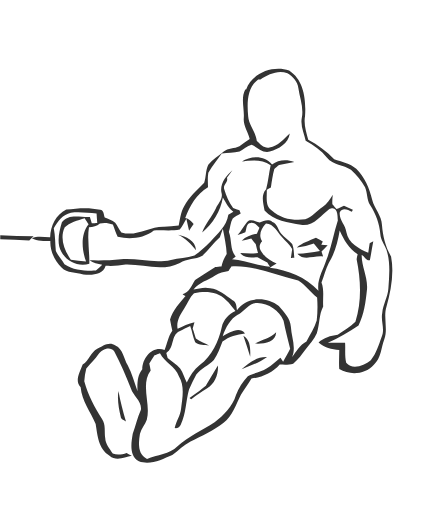
t = 0.00 s
t = 0.53 s: frame unchanged from t = 0.00 s, image omitted
t = 1.06 s: frame unchanged from t = 0.00 s, image omitted
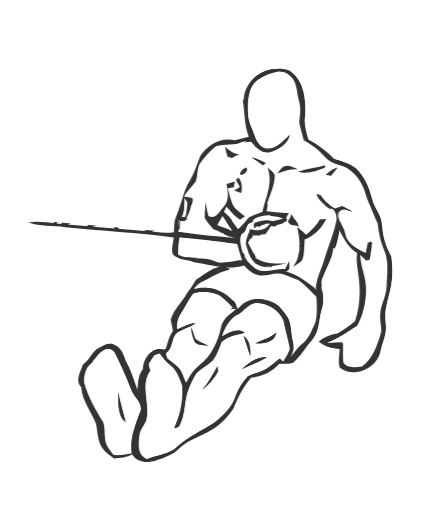
t = 1.40 s
t = 1.93 s: frame unchanged from t = 1.40 s, image omitted
t = 2.46 s: frame unchanged from t = 1.40 s, image omitted

The animated SVG that drew these frames (rendered in a browser with its animation timeline set to each time). Animation: 1 CSS @keyframes rule; one cycle of 2.80 s, repeats indefinitely.

<svg xmlns="http://www.w3.org/2000/svg" viewBox="0 0 195 225"><style>.b{animation:f 2.8s ease-in-out infinite}@keyframes f{0%,38%{opacity:0}50%,88%{opacity:1}100%{opacity:0}}@media (prefers-reduced-motion:reduce){.b{animation:none;opacity:0}}</style><svg viewBox="0 0 195 225" width="100%" height="100%"><g fill="#FFF"><path d="M0 0h195v225H0V105.1c4.2.09 8.5.26 12.8.56.6-.64 1.2-1.2 1.9-1.9-4.9-.01-9.8-.14-14.7-.41V0m108.1 39.3c-2.1 3.9-.31 8.4-.63 12.6-.36 3.3 1.9 6.1 2.6 9.2-1.5 1.0-2.9 2.2-4.5 3.1-2.1 1.2-5.0.66-6.9 2.4-2.3 1.9-4.9 3.5-6.8 5.8-1.2 2.4-.89 5.3-1.8 7.9-3.0 3.3-6.7 6.2-8.8 10.3-1.5 2.5-1.7 5.6-2.4 8.5-2.2.28-4.4.51-6.6.5-6.3-.05-12.2 4.7-18.6 2.5-1.1-1.2-1.7-2.9-2.7-4.2-1.3-1.2-3.0-1.6-4.6-2.3-.44-1.2-.26-3.2-2-3.4-4.8-1.2-10.0-.71-14.9-.11-4.6 2.1-6.9 7.2-7.1 12.1-2.6.04-5.5-.75-8.0.48 2.4 1.5 5.4 1.1 8.1 1.2-.26 4.3 1.8 8.6 4.9 11.7 2.5 2.6 6.4 2.1 9.6 3.0 3.5.36 8.5.28 9.8-3.8 2.9.14 5.9 0 8.8-.5 7.9-.17 16.3 3.1 23.8-.76 3.0-1.8 6.9-1.3 9.9-3.1 2.8-2.5 4.8-5.8 7.7-8.2.45-1.2.9-2.5 1.3-3.7.74 3.6 1.6 7.3 1.7 11.1-1.1 1.6-1.9 3.5-2.3 5.5-.68.0-2.0.18-2.7.25-2.9 1.9-6.0 3.7-8.9 5.7-1.4 2.3-2.5 5.5-5.5 6.2.3.2 1 .59 1.3.78-2.7 3.1-5.5 6.4-6.8 10.4.38 1.6.73 3.2 1.0 4.9-1.8 2.4-2.2 5.6-3.4 8.4-5.4-1.8-9.7 3.4-9.8 8.5-2.2 2.7-2.3 6.3-2.1 9.7-1.4-3.8-2.3-7.8-4.3-11.4-1.7-2.9-1.9-7.0-5.4-8.7-2.6-2.1-5.5.2-8.0 1.4-2.8 1.5-3.5 5.3-6.4 6.9-1.1 3.1-3.6 7.0-.89 10.0.54 6.0 4.4 10.8 6.6 16.2.71 5.0 1.1 11.1 6.1 13.9 2.7 2.5 6.7.67 9.8.07-.76-.47-1.5-.94-2.3-1.3-1.9.67-4.0 1.0-6.1.29-1.4-2.1-3.2-4.1-3.3-6.8-.51-2.7.23-5.9-1.4-8.4-3.3-5.1-6.2-10.6-7.8-16.6.11-1.9.4-3.7.89-5.6 1.8-2.0 3.8-3.9 5.4-6.3 1.4-2.2 5.1-3.7 6.9-1.2 2.6 5.3 5.2 10.7 7.3 16.3 1.0 3.3 4.8 5.4 4.4 9.3-1.5 3.4-2.3 7.1-3.6 10.6-.69 4.0-1.6 9.7 2.7 12.1 5.0 1.8 10.1-.93 14.7-2.8 2.7-1.9 4.9-4.4 8.0-5.9 5-2.3 10.1-4.6 14.4-8.1 4.1-3.1 5.5-8.2 7.8-12.6 1.4-2.4 3.1-4.6 4.6-7.0 4.7-.46 9.2-2.6 12.4-6.1 1.9-.01 4.0.2 5.9-.42 2.3-1.7 3.8-4.2 5.6-6.4 1.7-2.2 3.7-4.3 4.8-7.0 1.2-3.8.91-8.0 2.8-11.7-.2-3.5.55-7.2-.75-10.6 1.2-2.8 1.7-5.8 3.2-8.5 2.6-4.3 3.9-9.3 4.8-14.3 1.7 4.0 4.0 8.0 7.9 10.4-.18.7-.33 1.5-.46 2.2 1.9 9.0 2.2 18.6-.53 27.5-2.3 2.2-5.1 3.8-7.8 5.7-3.1.4-6.0 1.3-8.4 3.4 2.5 2.3 5.8 2.9 9.1 3.3.04 2.8-.24 5.6-.01 8.4 4.7 2.9 11.4 2.3 15.2-1.9 3.1-2.9 3.1-7.4 4.6-11.2 1.7-4.6-.54-9.6.97-14.4 2-7.1 3.4-14.6 2.0-22.0-2.5-4.2-3.6-8.9-4.0-13.8-.13-4.1-3.4-7.1-4.3-11.1-1.2-5.0-3.3-9.9-7.0-13.6-2.7-2.3-6.3-3.1-9.7-4.2-3.2-3.5-7.1-6.3-11.4-8.6-.97-3.4-2.1-6.8-1.4-10.4.47-7.1-.54-15.7-7.0-20-7.1-2.3-16.2 1.1-18.9 8.3M53.0 183.1c.08 1.2 1.5 1.5 2.3 2.1-1.3-4.4-2.5-8.8-3.3-13.4-.59 3.7.16 7.6 1.0 11.3z"/><path d="M113.9 34.9c3.4-2.2 7.8-4.4 11.9-2.7 2.3 1.5 4.4 3.7 4.8 6.6.63 4.3 2.3 8.6 1.5 13.0-.67 3.5 1.1 6.8 1.7 10.1 3.5 1.8 6.8 4.3 9.4 7.4 2.6 3.2 7.2 3.0 10.5 5.3 2.5 2.1 4.6 4.8 6.2 7.7 1.1 2.5.7 5.4 2.2 7.8 2.4 3.8 4.1 8.1 4.5 12.7.18 2.5 1.8 4.6 2.7 6.9 1.8 5.5 1.2 11.3.85 17.0-.19 3.8-2.4 7.1-2.7 10.8-.74 3.5 1.2 7.1-.24 10.5-1.3 3.5-2.3 7.4-4.8 10.3-2.8 2.3-8.0 4.5-10.8 1.1-.72-2.8-.27-5.9-.49-8.8-2.5-.01-5.0.12-7.6.05 4.8-1.9 9.2-4.7 13.5-7.6 2.3-4.8 3.1-10.3 3.7-15.6.61-5.3-2.4-10.1-2.3-15.4 1.2.6 2.0 2.7 3.6 2.3.61-2.7.97-5.5 1.5-8.3-.41.2-1.2.61-1.6.82-.21 1.4-.42 2.8-.62 4.2-4.0-1.7-8.8-4.2-9.6-9.0-.49-3.1-3.4-5.5-2.9-8.8 1.1-2.4 3.6-1.0 5.3-.27.1-.21.3-.63.4-.84-1.3-.62-2.6-1.2-3.9-1.8-.83.3-2.4 1.1-3.3 1.5-.46-.55-1.3-1.6-1.8-2.1-.08-1.4-.01-2.8.1-4.2-1.2 2.0-2.4 4.1-4.5 5.4-2.5 1.7-4.5 4.4-7.6 5.4-5.1.65-10.8-.3-14.7-3.9-3.0-1.9-2.1-6.0-2.2-9.1.46-.24 1.3-.74 1.8-.98.3-2.7.82-5.4 1.5-8.1.55-.45 1.6-1.3 2.1-1.8 2.2-.42 4.5-.81 6.7-1.3-3.1-1.3-7.1-1.1-9.8 1.1-3.1-4.1-9.2-3.9-13.3-1.3 4.3-.64 9.0-1.1 12.7 1.6-.85 3.4-1.1 7.0-2.0 10.5-2.3 2.5-1.2 6.3-.69 9.4 4.0 4.5 10.3 5.2 16.0 6.3 5.4.78 8.7-4.1 12.5-7.0.37-.07 1.1-.21 1.4-.27 2.4.27 2.2 3.4 2.3 5.3-1.8 5.7-2.8 11.7-5.0 17.3-1.4 4.4-4.3 8.8-3.5 13.6-5.6-6.0-13.4-9.1-21.4-10.1.99-.63 1.9-1.2 3.0-1.8-2.3-1.2-4.8-2.3-6.2-4.6-1.5-1.6-1.8-3.6-.17-5.2-1.7-2.8-.22-5.6 1.7-7.8 3.4.25 4.9 3.7 7.0 5.9 1.4 1.8 3.3 3.3 4.5 5.3-.13 1.3-.35 2.6-.56 3.9.4-.03 1.2-.1 1.5-.13-.17-2.0-.12-4.1-.92-6.0-1.5-1.7-3.5-2.9-4.9-4.6-1.3-1.7-1.6-4.2-3.8-5.1-1.7-1.4-3.8-.44-5.6.24-1.8-.3-4.0-1.8-5.5-.19-1.4 1.8-2.5 4.0-4.2 5.7 1.1-.39 2.2-.79 3.4-1.2.62-1.4.31-3.9 2.4-4.1 1.7-.38 2.7 1.1 3.8 2.1-.3.6-.89 1.9-1.1 2.6-2.4.6-4.9 1.3-6.7 3.1 1.4-.26 2.8-.6 4.2-.95.6.83 1.3 1.6 2.0 2.5.3 1.3.62 2.6.97 3.9-2.6.3-5.2.09-7.8-.05 1.7 2.4 5.0 2.0 7.6 1.8 1.4.76 2.9 1.5 4.3 2.3.31.4.93 1.4 1.2 1.9-5.7-.48-11.0-2.9-16.7-3.3.54-.42 1.0-.84 1.6-1.2-2.6-3.0-1.5-7.2-3.0-10.8.6-1.9.69-4.1 1.7-5.9 1.1-.83 2.3-1.5 3.5-2.2-.14-.35-.41-1.0-.54-1.4-.96-.34-1.9-.67-2.8-1.0-1.8-2.5-2.9-5.3-3.9-8.3-.69-1.8 1.9-3.0 1.2-5.0.85-1.1 1.7-2.2 2.4-3.3-2.7 2.4-5.7 5.9-4.8 9.9.78 2.6-1.5 4.6-2.5 6.9-1.6 3.7-4.5 6.7-6.0 10.5 4.7-3.6 8.1-9.4 9.1-15.3 1.3 2.2 2.5 4.6 4.6 6.2-.74.4-1.4.9-2.2 1.3-.72 5.0-4.8 8.3-7.9 11.9-2.1 2.2-4.4 4.4-7.0 6.1-3.3 1.0-6.9 1.2-10.3 1.9-7.2 1.8-14.6-.88-22.0-.26-4.5.53-9.2.5-13.8.45 1.5 1.3 3.6 1.7 5.6 1.9-.97.8-1.9 1.7-2.8 2.6-4.7.06-9.7.02-13.8-2.8-1.2-1.9-2.9-3.7-3.8-5.8-.32-3.3-.22-6.7-.9-10.0 1.7-3 4-6.0 7.5-6.8 3.7-.48 7.5.08 11.3.34.0 1.0.22 3.1.3 4.1-.6.0-1.8.1-2.4.1l-.84-2.7c-4.1.26-9.3-1.6-12.3 2.3-1.2 4.1-2.5 8.9-.24 12.9 2.1 4.3 7.6 6.9 12.3 5.3.14-5.3-1-10.7-.16-16.0 1.7-.2 3.4-.45 4.8-1.7 1.9-.48 3.8-.23 5.7.47.6 1.8 1.2 3.6 2.1 5.4 5.4 1.2 11.4.71 15.9-2.8 3.8-.23 7.6.35 11.4-.4 1.2-1.3 2.0-3.1 2.9-4.7.46 1.7.87 3.5 1.2 5.2.68-.99 1.3-1.9 2.0-2.9-.97-1.2-2.1-2.4-3.7-2.7 2.0-5.3 4.9-10.6 10.0-13.5.02-2.1-.26-4.3.16-6.4 1.6-3.0 3.9-5.6 5.9-8.4 2.6-.26 5.2-.21 7.8-.85 1.7-1.0 3.2-2.6 5.3-3.0 2.6 1.1 4.9 3.9 8.0 3.0 3.9-1.1 8.2-3.5 8.8-8.0-2.6 2.4-5.2 5.6-8.9 6.2-2.4.54-4.0-1.5-5.6-2.9-.46-3.9-3.5-6.8-3.8-10.8-.44-5.6-.54-12.5 4.4-16.2m-35.7 68.3c3.3 1.3 5.7 4.0 8.0 6.8-.25-4.3-4.4-5.9-8.0-6.8m52.3 5.6c2.5-.25 4.9-1.0 7.3-1.7.92 1.0 1.8 2.1 2.7 3.2-3.2.63-6.5 1.0-9.9 1.2 2.7 3.6 7.6.73 11.3 1.3-.23-.75-.47-1.4-.71-2.2.95-.91 1.8-1.8 2.7-2.8l-2.8-.16.6-1.5c-1.0-.54-2.0-1.0-3-1.6-2.8 1.3-5.9 2.2-8.4 4.3z"/><path d="M27.8 100.0c2.3-2.3 5.9-3.2 9.0-4.2.43.6 1.3 2.0 1.7 2.7-3.7 4.4-3.1 11.3-1.1 16.4-2.2-.21-4.5-.52-6.7-.87-2.8-3.9-5.1-9.3-2.7-14.1zM101.3 117.1c10.2-.68 19.7 3.9 29.5 6.1 3.2 1.9 5.4 5.2 8.3 7.5.24 3.3.23 6.8-.18 10.1-1 3.3-2.9 6.2-4.5 9.2-2.8 1.5-4.5 4.3-6.3 6.9 1.8-4.3-.36-8.8-.55-13.3-.21-3.7-3.0-6.5-5.3-9.1-5.3-4.3-14.1-4.1-18.4 1.8-.2-1.6-.17-3.6-1.9-4.4-3.1-2.0-6.0-4.8-9.9-5.2-2.4-.67-4.9.14-7.3.55 2.4-3.1 6.3-4.0 9.5-6.2 1.7-1.2 3.8-1.6 5.9-2.0.31-.49.9-1.4 1.2-1.9z"/><path d="M85.0 128.9c4.6-1.1 10.5-.78 13.9 2.9 1.6 1.4 2.8 3.2 4.2 4.9-2.9 1.3-5.2 3.8-6 7.0-1.4 6.3-4.3 12.8-9.7 16.7-2.6 1.9-4.2 4.8-5.7 7.7-.98-2.0-1.6-4.3-2.9-6.2-1.6-1.7-3.6-3.1-5.5-4.6-.15-.56-.44-1.6-.59-2.2 3.7-2.1 1.9-7.7 5.8-9.5 1.5-.92 3.1-1.6 4.7-2.4.8 2.3 1.1 4.9 2.2 7.2 1.6 1.4 4.1 1.2 6.1 1.4-1.9-1.0-4.1-1.7-5.8-3.1-.6-1.3-.94-2.8-1.4-4.2.19-.74.5-2.2.78-2.9-2.6.6-5.0 1.6-7.4 2.9-.69-3.3 1.1-6.3 2.9-9.0 1.5-2.1 2.3-4.8 4.3-6.6z"/><path d="M104.5 138.2c2.8-1.6 4.8-5.2 8.4-5.1 4.8.25 9.6 3.3 11.4 7.8.83 4.1 1.9 8.2 2.9 12.3-.99 1.9-2.1 3.8-3.1 5.7-.31-.45-.94-1.3-1.2-1.8-1.9 1.6-3.8 3.2-5.9 4.7-2.5 1.7-5.8 2.0-8.4 3.5-2.1 2.4-4.0 5.2-5.2 8.2-1.4 5.0-5.4 8.8-9.4 12.0-5.3 3.6-11.5 6.2-16.3 10.5-3.5 3.6-9.0 3.6-13.4 5.6-4.4-1.9-3.7-7.1-3.1-11.1.53-2.2 2.3-3.9 3-6.1 1.8-7.0-2.9-15.2 1.7-21.6-.22-1.0-.44-2.1-.65-3.1.82-1.2 1.6-2.4 2.3-3.6.62-.24 1.8-.71 2.4-.94 2.0 4.0 6.8 5.7 8.3 10.1 2.6 4.3 1.5 9.5.96 14.3-.36 3.0-2.2 5.5-2.8 8.5 1.2.24 2.3-.45 2.7-1.6 2.2-4.8 2.1-10.3 3.6-15.4 1.0-2.2 2.1-4.4 3.2-6.5 2.0-2.7 5.4-3.9 7.7-6.4 1.8-2.4 2.7-5.3 3.8-8.1 2.8-2.3 6.4-3.2 9.9-3.6-2.5-3.4-7.1-.22-9.8 1.2 1.2-3.8 3.3-7.5 6.9-9.6m7.5 12.8c3.6.18 9.1-.36 9.3-5.0-2.5 2.7-6.2 3.2-9.3 5.0m-5.0-3.4c1.0 3.0 2.0 6.1 3.0 9.2.12-3.2.24-7.3-3.0-9.2m-.86 14.7c3.7-1.7 7.9-2.9 11.2-5.4-4.4-.2-8.1 2.6-11.2 5.4m-15.5 7.0c-1.0.82-2.0 1.6-3.0 2.5-1.4 1-2.8 2.0-4.3 3.0.19.1.58.4.77.6 2.1-1.8 4.6-3.3 7-4.9 3.4-1.9 5.1-6.1 4.7-10-1.7 2.8-3.4 5.8-5.2 8.7z"/></g><g fill="#333"><path d="M108.1 39.3c2.7-7.2 11.7-10.7 18.9-8.3 6.5 4.2 7.5 12.8 7.0 20-.67 3.5.52 7.0 1.4 10.4 4.2 2.2 8.1 5.1 11.4 8.6 3.3 1.1 6.9 1.8 9.7 4.2 3.7 3.6 5.8 8.6 7.0 13.6.9 3.9 4.2 6.9 4.3 11.1.39 4.8 1.5 9.6 4.0 13.8 1.4 7.3-.03 14.8-2.0 22.0-1.5 4.7.73 9.7-.97 14.4-1.4 3.7-1.4 8.3-4.6 11.2-3.7 4.2-10.4 4.8-15.2 1.9-.23-2.8.0-5.6.0-8.4-3.3-.37-6.6-.97-9.1-3.3 2.3-2.1 5.3-3.0 8.4-3.4 2.6-1.8 5.4-3.4 7.8-5.7 2.8-8.8 2.4-18.5.53-27.5.13-.77.2-1.5.46-2.2-3.8-2.4-6.1-6.3-7.9-10.4-.85 4.9-2.1 10.0-4.8 14.3-1.4 2.7-2 5.7-3.2 8.5 1.3 3.4.5 7.0.75 10.6-1.9 3.6-1.5 7.8-2.8 11.7-1.1 2.6-3.1 4.7-4.8 7.0-1.7 2.2-3.3 4.7-5.6 6.4-1.9.62-3.9.41-5.9.42-3.1 3.5-7.6 5.7-12.4 6.1-1.4 2.4-3.1 4.6-4.6 7.0-2.2 4.3-3.7 9.5-7.8 12.6-4.3 3.4-9.4 5.7-14.4 8.1-3.0 1.5-5.2 4.0-8.0 5.9-4.6 1.9-9.6 4.7-14.7 2.8-4.3-2.3-3.4-8.0-2.7-12.1 1.3-3.5 2.0-7.2 3.6-10.6.45-3.8-3.3-5.9-4.4-9.3-2.1-5.5-4.6-11.0-7.3-16.3-1.8-2.5-5.5-1.0-6.9 1.2-1.5 2.3-3.5 4.2-5.4 6.3-.48 1.8-.78 3.7-.89 5.6 1.6 5.9 4.5 11.4 7.8 16.6 1.7 2.4.96 5.6 1.4 8.4.11 2.6 1.9 4.7 3.3 6.8 2.0.72 4.1.38 6.1-.29.7.44 1.5.91 2.3 1.3-3.1.6-7.0 2.5-9.8-.07-4.9-2.8-5.3-8.9-6.1-13.9-2.2-5.4-6.1-10.2-6.6-16.2-2.8-2.9-.25-6.8.89-10.0 2.8-1.6 3.5-5.3 6.4-6.9 2.4-1.2 5.3-3.5 8.0-1.4 3.4 1.6 3.6 5.7 5.4 8.7 1.9 3.5 2.9 7.6 4.3 11.4-.13-3.4-.11-7.0 2.1-9.7.08-5.0 4.3-10.3 9.8-8.5 1.2-2.7 1.5-5.9 3.4-8.4-.36-1.6-.71-3.2-1.0-4.9 1.2-4.0 4.1-7.3 6.8-10.4-.33-.19-1-.58-1.3-.78 2.9-.67 4.0-3.8 5.5-6.2 2.9-1.9 5.9-3.8 8.9-5.7.6-.07 2.0-.19 2.7-.25.4-1.9 1.2-3.8 2.3-5.5-.16-3.7-1.0-7.4-1.7-11.1-.43 1.2-.88 2.5-1.3 3.7-2.9 2.4-4.9 5.7-7.7 8.2-3.0 1.7-6.9 1.2-9.9 3.1-7.5 3.9-15.9.59-23.8.76-2.9.5-5.8.64-8.8.5-1.2 4.1-6.2 4.2-9.8 3.8-3.2-.88-7.1-.43-9.6-3.0-3.0-3.0-5.1-7.3-4.9-11.7-2.7-.13-5.7.29-8.1-1.2 2.5-1.2 5.3-.44 8.0-.48.2-4.8 2.5-9.9 7.1-12.1 4.9-.6 10.1-1.1 14.9.11 1.7.19 1.5 2.2 2 3.4 1.5.7 3.3 1.1 4.6 2.3 1.0 1.3 1.6 2.9 2.7 4.2 6.4 2.1 12.2-2.6 18.6-2.5 2.2.01 4.4-.22 6.6-.5.6-2.8.89-5.9 2.4-8.5 2.1-4.0 5.7-7.0 8.8-10.3.91-2.5.53-5.4 1.8-7.9 1.9-2.3 4.5-3.9 6.8-5.8 1.8-1.8 4.7-1.2 6.9-2.4 1.5-.98 3-2.1 4.5-3.1-.65-3.1-2.9-5.9-2.6-9.2.32-4.2-1.4-8.6.63-12.6m5.7-4.4c-5 3.7-4.9 10.6-4.4 16.2.28 3.9 3.4 6.9 3.8 10.8 1.6 1.4 3.2 3.4 5.6 2.9 3.7-.63 6.3-3.8 8.9-6.2-.61 4.4-4.9 6.8-8.8 8.0-3.1.91-5.4-1.9-8.0-3.0-2.0.44-3.5 2.0-5.3 3.0-2.5.64-5.2.59-7.8.85-2.0 2.8-4.2 5.4-5.9 8.4-.42 2.1-.14 4.3-.16 6.4-5.0 2.9-8.0 8.2-10.0 13.5 1.6.33 2.7 1.4 3.7 2.7-.68.9-1.3 1.9-2.0 2.9-.41-1.7-.82-3.5-1.2-5.2-.94 1.6-1.7 3.3-2.9 4.7-3.7.75-7.6.17-11.4.4-4.5 3.5-10.5 4.0-15.9 2.8-.83-1.7-1.4-3.6-2.1-5.4-1.8-.7-3.8-.95-5.7-.47-1.3 1.2-3.0 1.5-4.8 1.7-.84 5.3.3 10.7.16 16.0-4.7 1.6-10.1-1-12.3-5.3-2.2-3.9-.97-8.8.24-12.9 2.9-4 8.1-2.1 12.3-2.3l.84 2.7c.6-.03 1.8-.11 2.4-.15-.08-1.0-.23-3.1-.3-4.1-3.7-.26-7.5-.82-11.3-.34-3.5.76-5.8 3.8-7.5 6.8.68 3.3.58 6.6.9 10.0.96 2.1 2.6 3.8 3.8 5.8 4.0 2.8 9.0 2.9 13.8 2.8.96-.88 1.9-1.7 2.8-2.6-2-.29-4.0-.61-5.6-1.9 4.6.08 9.2.08 13.8-.45 7.3-.62 14.7 2.0 22.0.26 3.4-.72 7-.88 10.3-1.9 2.5-1.7 4.8-3.9 7.0-6.1 3.1-3.6 7.2-6.9 7.9-11.9.75-.44 1.5-.89 2.2-1.3-2.1-1.5-3.3-4.0-4.6-6.2-.99 5.9-4.4 11.7-9.1 15.3 1.4-3.8 4.3-6.8 6.0-10.5.98-2.2 3.3-4.2 2.5-6.9-.87-4 2.0-7.4 4.8-9.9-.75 1.1-1.6 2.2-2.4 3.3.68 2.0-1.9 3.2-1.2 5.0.94 2.9 2.0 5.7 3.9 8.3.9.34 1.9.67 2.8 1.0.13.3.4 1.0.54 1.4-1.2.7-2.4 1.3-3.5 2.2-1.0 1.7-1.1 3.9-1.7 5.9 1.4 3.5.4 7.7 3.0 10.8-.54.4-1.0.84-1.6 1.2 5.7.42 11.0 2.8 16.7 3.3-.31-.48-.93-1.4-1.2-1.9-1.4-.77-2.9-1.5-4.3-2.3-2.6.17-5.8.56-7.6-1.8 2.5.14 5.2.4 7.8.0-.35-1.3-.67-2.6-.97-3.9-.69-.84-1.3-1.6-2.0-2.5-1.4.35-2.8.69-4.2.95 1.8-1.8 4.3-2.5 6.7-3.1.3-.65.8-1.9 1.1-2.6-1.1-.97-2.1-2.4-3.8-2.1-2.1.14-1.8 2.6-2.4 4.1-1.1.43-2.2.83-3.4 1.2 1.6-1.7 2.7-3.9 4.2-5.7 1.5-1.6 3.7-.11 5.5.19 1.8-.68 3.8-1.6 5.6-.24 2.2.8 2.5 3.4 3.8 5.1 1.4 1.7 3.4 2.9 4.9 4.6.8 1.9.7 4.0.92 6.0-.39.0-1.1.1-1.5.13.2-1.3.4-2.6.56-3.9-1.1-2.0-3.0-3.5-4.5-5.3-2.1-2.2-3.5-5.7-7.0-5.9-2 2.1-3.5 5.0-1.7 7.8-1.6 1.6-1.3 3.6.17 5.2 1.4 2.2 3.9 3.4 6.2 4.6-1.0.6-2.0 1.2-3.0 1.8 8.0 1 15.8 4.1 21.4 10.1-.8-4.8 2.1-9.2 3.5-13.6 2.2-5.6 3.1-11.5 5.0-17.3-.15-1.8.07-5.0-2.3-5.3-.37.0-1.1.2-1.4.27-3.8 2.9-7.0 7.8-12.5 7.0-5.6-1.0-11.9-1.7-16.0-6.3-.56-3.0-1.7-6.9.69-9.4.96-3.4 1.2-7.0 2.0-10.5-3.7-2.7-8.4-2.2-12.7-1.6 4.0-2.6 10.1-2.8 13.3 1.3 2.7-2.2 6.6-2.4 9.8-1.1-2.2.52-4.5.91-6.7 1.3-.55.4-1.6 1.3-2.1 1.8-.73 2.6-1.1 5.4-1.5 8.1-.45.2-1.3.74-1.8.98.1 3.0-.84 7.2 2.2 9.1 3.9 3.6 9.5 4.6 14.7 3.9 3.0-.97 5.0-3.6 7.6-5.4 2.0-1.3 3.2-3.4 4.5-5.4-.2 1.4-.27 2.8-.19 4.2.47.5 1.4 1.6 1.8 2.1.84-.39 2.5-1.1 3.3-1.5 1.3.63 2.6 1.2 3.9 1.8-.1.2-.32.6-.43.8-1.7-.77-4.1-2.1-5.3.27-.48 3.2 2.5 5.6 2.9 8.8.84 4.7 5.5 7.3 9.6 9.0.2-1.4.41-2.8.62-4.2.41-.21 1.2-.61 1.6-.82-.56 2.7-.92 5.5-1.5 8.3-1.6.3-2.3-1.7-3.6-2.3-.09 5.2 2.9 10.1 2.3 15.4-.53 5.3-1.3 10.8-3.7 15.6-4.2 2.8-8.7 5.6-13.5 7.6 2.5.07 5.0-.06 7.6-.05.2 2.9-.23 5.9.49 8.8 2.8 3.4 7.9 1.2 10.8-1.1 2.4-2.9 3.5-6.7 4.8-10.3 1.5-3.4-.5-7 .24-10.5.31-3.7 2.5-7.0 2.7-10.8.4-5.6.96-11.5-.85-17.0-.94-2.3-2.5-4.3-2.7-6.9-.39-4.5-2.0-8.9-4.5-12.7-1.5-2.3-1.1-5.3-2.2-7.8-1.6-2.9-3.7-5.5-6.2-7.7-3.2-2.2-7.9-2.1-10.5-5.3-2.6-3.1-5.8-5.5-9.4-7.4-.61-3.3-2.4-6.6-1.7-10.1.89-4.4-.87-8.7-1.5-13.0-.34-2.9-2.4-5.1-4.8-6.6-4.1-1.7-8.5.5-11.9 2.7m-86.0 65.1c-2.3 4.7-.05 10.1 2.7 14.1 2.2.35 4.5.66 6.7.87-1.9-5.1-2.5-11.9 1.1-16.4-.43-.7-1.3-2.0-1.7-2.7-3.1 1-6.6 1.8-9.0 4.2m73.4 17.1c-.31.4-.93 1.4-1.2 1.9-2.0.42-4.1.78-5.9 2.0-3.1 2.1-7.0 3.0-9.5 6.2 2.4-.41 4.8-1.2 7.3-.55 3.9.4 6.8 3.2 9.9 5.2 1.7.83 1.7 2.8 1.9 4.4 4.2-5.9 13.0-6.1 18.4-1.8 2.2 2.6 5.1 5.4 5.3 9.1.19 4.4 2.4 8.9.55 13.3 1.8-2.5 3.4-5.4 6.3-6.9 1.6-3.0 3.5-5.9 4.5-9.2.41-3.3.42-6.7.18-10.1-2.9-2.3-5.1-5.6-8.3-7.5-9.8-2.1-19.3-6.8-29.5-6.1m-16.3 11.8c-1.9 1.8-2.8 4.4-4.3 6.6-1.7 2.6-3.6 5.6-2.9 9.0 2.3-1.2 4.8-2.2 7.4-2.9-.2.7-.59 2.2-.78 2.9.55 1.3.89 2.8 1.4 4.2 1.7 1.4 3.9 2.0 5.8 3.1-2.0-.2-4.5 0-6.1-1.4-1.0-2.3-1.3-4.9-2.2-7.2-1.5.8-3.2 1.4-4.7 2.4-3.9 1.8-2.1 7.3-5.8 9.5.15.5.44 1.6.59 2.2 1.8 1.5 3.9 2.8 5.5 4.6 1.3 1.9 1.9 4.1 2.9 6.2 1.4-2.8 3.1-5.7 5.7-7.7 5.4-3.9 8.3-10.4 9.7-16.7.71-3.1 3.0-5.7 6-7.0-1.3-1.6-2.5-3.5-4.2-4.9-3.4-3.7-9.3-4.1-13.9-2.9m19.4 9.2c-3.6 2.0-5.6 5.8-6.9 9.6 2.7-1.4 7.3-4.6 9.8-1.2-3.5.44-7.1 1.3-9.9 3.6-1.1 2.7-2.0 5.7-3.8 8.1-2.3 2.4-5.7 3.7-7.7 6.4-1.1 2.1-2.2 4.3-3.2 6.5-1.4 5.0-1.3 10.6-3.6 15.4-.41 1.1-1.5 1.8-2.7 1.6.6-2.9 2.5-5.5 2.8-8.5.57-4.7 1.7-9.9-.96-14.3-1.5-4.3-6.3-6.1-8.3-10.1-.61.2-1.8.7-2.4.94-.76 1.2-1.5 2.4-2.3 3.6.21 1.0.43 2.1.6 3.1-4.6 6.3.19 14.5-1.7 21.6-.7 2.1-2.4 3.8-3 6.1-.61 3.9-1.2 9.1 3.1 11.1 4.4-1.9 9.9-2.0 13.4-5.6 4.8-4.3 10.9-6.9 16.3-10.5 4-3.1 7.9-7.0 9.4-12.0 1.1-3.0 3.0-5.8 5.2-8.2 2.6-1.5 5.9-1.8 8.4-3.5 2.1-1.4 4.0-3.0 5.9-4.7.32.4.95 1.3 1.2 1.8 1.0-1.9 2.2-3.7 3.1-5.7-1.0-4.1-2.1-8.2-2.9-12.3-1.8-4.5-6.6-7.6-11.4-7.8-3.6-.15-5.6 3.4-8.4 5.1zM0 103.4c4.9.27 9.8.4 14.7.41-.63.6-1.2 1.2-1.9 1.9-4.2-.3-8.5-.47-12.8-.56v-1.7z"/><path d="M78.1 103.2c3.6.8 7.7 2.4 8.0 6.8-2.2-2.7-4.6-5.4-8.0-6.8zM130.4 108.8c2.4-2.1 5.5-3 8.4-4.3.99.5 1.9 1.1 3 1.6l-.67 1.5 2.8.16c-.9.9-1.8 1.9-2.7 2.8.24.7.48 1.4.71 2.2-3.7-.65-8.6 2.2-11.3-1.3 3.3-.13 6.6-.57 9.9-1.2-.93-1.0-1.8-2.1-2.7-3.2-2.3.77-4.7 1.5-7.3 1.7zM112.0 151.0c3.0-1.8 6.8-2.3 9.3-5.0-.19 4.7-5.7 5.2-9.3 5.0zM106.9 147.6c3.2 1.9 3.1 5.9 3.0 9.2-.99-3.0-1.9-6.1-3.0-9.2zM106.1 162.3c3.1-2.8 6.7-5.6 11.2-5.4-3.2 2.5-7.4 3.7-11.2 5.4zM90.5 169.3c1.7-2.8 3.4-5.8 5.2-8.7.3 3.8-1.3 8.0-4.7 10-2.3 1.5-4.8 3.0-7 4.9-.19-.15-.58-.46-.77-.62 1.4-1.0 2.8-2.0 4.3-3.0.99-.89 1.9-1.7 3.0-2.5zM53.0 183.1c-.87-3.6-1.6-7.5-1.0-11.3.8 4.5 2.0 9.0 3.3 13.4-.82-.63-2.2-.87-2.3-2.1z"/></g></svg><svg class="b" viewBox="0 0 195 225" width="100%" height="100%"><g fill="#FFF"><path d="M0 0h195v225H0V0m107.0 43.9c.99 5.2.56 10.8 2.7 15.8-2.0.57-4.2 1.1-6.2 1.6-5.8-1.7-11.9 2.0-15.1 6.8-1.5 3.4-2.3 7.2-4.4 10.4-3.2 5.1-4.0 11.2-6.4 16.6-.97 2.0-.6 4.4-.86 6.6-2.8.32-5.7.09-8.6-.29-14.4-1.2-28.7-2.5-43.2-3.7-4.0-.38-8.1-1.0-12.2-.45 5.1 2.0 10.8 1.4 16.2 2.1 15.8 1.7 31.9 2.3 47.7 4.5-.18 2.4-1.1 4.9-.39 7.4 2.3 2.6 6.3 2.1 9.4 3.5 7.1 1.1 14.6 3.7 21.9 1.4 1.6 1.7 3.3 3.5 5.7 4.1 3.8 1.5 7.7-1.6 11.6-.18 2.2.87 4.5 1.6 6.7 2.6 2.8 2.1 5.2 4.8 7.8 7.3.16 3.7.39 7.5-.47 11.2-1.6 3.5-2.9 7.4-6.2 9.8-2.0 1.8-3.5 4.2-5.2 6.3.94-2.1 2.2-4.5 1.3-6.9-1.0-3.5-.56-7.3-2.1-10.7-2.2-3.3-4.6-7.4-9.0-7.9-4.4-1.8-10.1-.47-12.7 3.6-.35-.46-.69-.92-1.0-1.3-3.3-6.8-12.1-9.6-19.1-7.3 1.1-1.0 2.1-2.3 3.5-3.1 4.2-1.9 8.0-4.8 12.7-5.6-5.6-2.7-10.5 1.9-14.9 4.8-1.1 2.1-2.6 4.1-4.0 6.0-2.1 3.8-5.6 6.9-6.9 11.2.34 1.6.68 3.3 1.0 4.9-1.8 2.5-2.2 5.6-3.4 8.4-5.4-1.8-9.8 3.4-9.8 8.4-2.3 2.8-2.3 6.5-2.2 9.9-1.6-4.6-3.0-9.4-5.5-13.7-.85-2.8-2.2-5.7-5.1-6.9-2.2-1.3-4.4.61-6.4 1.4-3.4 1.4-4.0 5.6-7.2 7.3-1 3.1-3.6 7.0-.73 9.9.46 6.0 4.4 10.7 6.5 16.1.85 3.7.6 7.9 3.0 11.0 1.2 1.8 3.2 2.9 4.9 4.2 2.7-.13 5.5-.56 8.0-1.7 2.1 3.3 6.2 3.9 9.8 2.8 3.8-1.3 7.9-2.4 10.8-5.5 3.9-3.8 9.4-5.1 14.0-8.0 3.9-2.1 7.0-5.6 9.6-9.2 2.0-5.0 4.4-9.8 8.1-13.9 4.7-.44 9.2-2.5 12.3-6.1 2.0 0 4.1.21 6.1-.48 3.2-2.7 5.3-6.6 8.1-9.7 3.5-4.0 3-9.6 4.5-14.5.7-2.5.59-5.2-.4-7.7.03-1.2.05-2.5.02-3.8 1.6-5.0 5.0-9.4 5.1-14.9l.94.5c.94-2.7 1.6-5.6 2.0-8.5 1.8 4.0 4.1 7.9 7.9 10.4-.7 3.0.13 6.1.49 9.2 1.1 6.9.85 14.1-1.4 20.7-2.3 2.2-5.1 3.7-7.8 5.5-3.0.54-5.8 1.5-8.2 3.5 2.5 2.3 5.9 2.9 9.2 3.3 0 2.7-.97 5.6.12 8.2 6.0 4.6 15.8.58 17.5-6.6.8-4.2 3.1-8.2 2.4-12.7-.96-5.4 1.1-10.6 2.2-15.8 1.0-4.4.7-9.0.4-13.5-1.0-2.8-2.8-5.4-3.4-8.4-.89-3.8-.53-8.0-2.6-11.4-3.3-5.1-3.3-11.8-7.3-16.5-2.4-4.2-7.5-5.5-11.8-6.8-3.3-3.5-7.2-6.3-11.4-8.6-.97-3.4-2.1-6.8-1.5-10.4.36-6.6-.3-14.6-5.9-19.1-1.5-1.6-4.1-1.3-6.1-1.5-7.5-.21-14.5 6.0-14.8 13.6z"/><path d="M110.0 40.1c1.6-5.1 6.9-7.7 11.9-8.6 2.3-.26 4.5.68 6.1 2.4 3.2 2.7 2.7 7.2 3.8 11.0.96 3.0.34 6.1.06 9.2.47 2.6 1.4 5.2 2.0 7.9 2.0 1.1 4.1 2.3 5.8 3.9 2.6 2.3 4.7 5.7 8.5 6.5 6.9 1.2 11.7 7.7 13.2 14.3 1.4 4.0 3.3 8.0 5.0 11.9.4 3.9 1.2 7.9 2.8 11.6 2.3 5.0 1.4 10.7 1.1 16.1-.11 4.3-2.7 8.0-2.8 12.4-.34 2.9 1.1 5.9.1 8.8-1.6 5.1-3.4 10.7-8.1 13.9-2.9.4-6.9 1.0-8.6-2.0-.4-2.8-.15-5.7-.17-8.6-2.0.07-4.0.19-6 .34-.25-.11-.75-.33-1-.45 4.8-1.7 8.9-4.8 13.2-7.5 3.8-7.0 5.1-15.7 2.7-23.6-.79-2.5-1.2-5.1-1.4-7.7 1.1 1.0 2.2 2.1 3.3 3.2.3-.41.9-1.2 1.1-1.6.34-2.3.69-4.7.89-7.1-.39.1-1.1.55-1.5.74-.29 1.4-.58 2.9-.88 4.4-4-1.7-8.6-4.2-9.5-8.9-.43-3.3-3.8-5.9-2.8-9.3 1.7-2.2 4.3-.13 6.5.01-1.4-.92-3.0-1.7-4.5-2.4-1.1.4-2.2.8-3.3 1.1-2.5-1.4-4.7-3.5-6.3-6-.46-.09-1.3-.27-1.8-.37 1.0 2.7 3.3 4.5 5.6 6.2 2.7.05 3.4 2.9 3.3 5.1-1.3 6.8-4.2 13.1-6.1 19.7-1.5 3.7-3.0 7.6-3.1 11.7-.19-.42-.58-1.2-.77-1.6-3.9-3.0-8.0-6.2-13.1-7.3 3.5.4 2.0-2.7 2.3-4.5-.67 1.2-1.3 2.5-1.9 3.7-3.6-.25-7.2 1.3-10.8.69-5.3-1.6-8.3-7.2-8.8-12.5-.41-3.1 1.8-5.6 3.5-8.0 3.6-4.6 10.4-4.7 15.4-2.5-1.6.48-3.2.95-4.8 1.3-2.4-.96-4.9-.26-7.3.45-1.4.19-.76 1.8-.72 2.7 2.0-1.7 4.4-2.7 7.1-2.6-1.9 4.0-6.5 3.9-10.1 2.5l1.2.3c-.67 2.2-2.1 4.4-1.9 6.7 1.0 3.1 1.8 6.9 4.9 8.8 4.1 1.9 8.8.38 13.1-.32-4.6-.24-9.7.37-13.7-2.5-.66-1.4-1.3-2.9-2.1-4.3-.3-.62-.9-1.8-1.2-2.4.57-1.1 1.1-2.3 1.7-3.5 1.9-.04 3.9.08 5.9-.16.9-1.1 1.6-2.3 2.4-3.5 2.3-1 6.5-.28 6.7-3.7.36-.78.7-1.5 1.2-2.2-3.4.07-6.9-.3-10.3-.82.8-5.5 4.3-10.4 4.1-16.1-1.0-1.0-2.1-2.1-3.2-3.1 2.6 6.6-.73 13.1-2.2 19.5-2.0.76-4.0 1.6-6.0 2.5-1.4 1.8-3.0 3.6-4.7 5.2-2.0-2.5-3.6-5.5-6.2-7.6.29-.57.8-1.7 1.1-2.3 1.8 2.0 3.6 4.2 6.0 5.7.53-.4 1.5-1.1 2.1-1.5-2.0-1.5-4.5-2.9-5.5-5.5-.86-2.2-1.3-4.5-2.0-6.8.65-.1 1.9-.31 2.6-.42.1-.67.3-2 .51-2.6-1.2.39-2.4.77-3.7 1.1.73 3.4 1.2 7.6-1.5 10.4-1.7 1.7-3.4 5.5-6.4 3.7-.72-2.0-1.0-4.2-1.3-6.3-.05 2.4-.51 4.8-.37 7.2 1.0 1.8 2.5 3.3 3.8 4.9 3.5 1.1 6.5 3.4 10.2 4.0-8.5-.9-17.1-1.6-25.6-2.9.12-1.6.21-3.3.29-5.0.91-.02 1.8-.04 2.7-.08 2.1-2.8 2.9-6.3 2.9-9.8-1.1-.27-2.3-.33-3.4-.58 1.3-2.5 3.5-4.4 5.2-6.7.88-2.3.51-5.0 1.5-7.4 1.9-3.0 4.5-5.7 7.3-8.0 3.8-1.2 8.1-.18 11.8-2.0 1.1-.11 2.3-.21 3.4-.3 2.1 2.4 4.8 5.6 8.5 4.9 3.9-1.0 7.9-3.6 8.9-7.8-3.1 2.7-6.3 7-11.0 6.1-4.0-1.4-4.9-6.0-6.4-9.5-2.0-4.8-1.5-10.2-.48-15.2M98.7 64.4c.39 1.5.8 3.0 1.1 4.5.48.1 1.4.4 1.9.53 1.1-.56 2.2-1.1 3.3-1.6-2.6-.09-4.6-1.7-6.4-3.4m11.8 4.4c1.5 1.4 3.2 2.7 5.0 3.9.3-.28.9-.83 1.3-1.1a68.4 68.4 0 00-6.3-2.7m20.3 6.6c4.0 1.2 8.0-.39 11.7-1.8.06-.27.1-.83.2-1.1-3.9 1.1-8.1 1.3-12.0 2.9m-9.0.79c2.9-1.0 5.8-2.1 9-1.9-1.8-.86-3.8-2.0-5.9-1.3-1.3.69-2.1 2.1-3.0 3.2m-16.4.36c1.5.7 4.3-1.9 2.6-3.1-1.2.42-2.5 1.8-2.6 3.1m37.6.1c.57.1 1.7.37 2.2.49 1.0-1.1 2.1-2.4 3.0-3.7-2.1.37-3.6 2.0-5.3 3.2m-38.2 1.1c-.27.2-.81.7-1.0.99.4.78 1.4 2.3 1.8 3.1-.66.3-1.9 1.1-2.6 1.5 1.0.39 2.1.7 3.1 1.1.6-2.4.36-4.8-1.2-6.8m21.9 19.7c.71 1.5 3.4 1.1 4.8 1.9-1.1-1.8-2.3-3.6-3.5-5.5-.46 1.1-1.0 2.3-1.3 3.5m13.9-1.3c-1.5 2.7-3.7 4.9-6.1 6.9-1.2-1.2-2.6-2.4-4-3.4 1.4 5.8 2.0 12.3-1.8 17.5 1.6-1.1 3.9-1.9 4.4-4.1.6-2.5.5-5.2.69-7.9 4.2-1.6 7.4-5.1 9.5-9.0-.68.0-2.0.1-2.7.14z"/><path d="M81.0 87.0c.5.7.99 1.5 1.4 2.2-.53 1.9-.16 4.2-1.1 6.0-.55.1-1.1.3-1.7.3 1.4-2.7 1.2-5.7 1.3-8.7zM97.6 94.8c1.4 2.1 3.0 4.3 4.3 6.6-2.2-.8-4.5-1.6-6.6-2.7.77-1.3 1.5-2.6 2.3-3.9zM78.7 104.1c8.5.8 16.9 1.6 25.4 3.0.71 2.3 1.4 4.7 2.2 7.1-4.0.6-8.2 2.1-12.2.27-5.1-2.0-11.0-.08-15.9-2.7-.14-2.6.18-5.2.5-7.7zM84.5 129.2c3.6-1.6 7.8-.83 11.5.4 2.4 1.5 4.4 3.6 6.3 5.7l-1.6.8c.84-.12 2.5-.37 3.3-.49-2.6 2.3-6.1 4.4-6.9 8.1-1.4 6.4-4.3 12.9-9.7 16.9-2.6 2-4.3 4.8-5.7 7.7-1.3-2.4-1.8-5.5-4.0-7.3-1.4-1.2-2.9-2.4-4.4-3.6-.14-.54-.43-1.6-.57-2.1 3.6-2.2 2.0-7.7 5.9-9.6 2.3-1.4 5.3-1.9 7.3-3.9-2.9.46-5.6 1.7-8.2 3.0-.4-2.5.23-5.1 1.7-7.2 1.8-2.6 3.1-5.7 5.1-8.3m-.61 14.6c.08 2.2.69 4.5 1.6 6.6 1.5 1.5 4.0 1.3 6.0 1.6-1.9-1.0-4.2-1.6-5.8-3.2-.63-1.6-1.0-3.4-1.8-5.0z"/><path d="M104.3 138.3c2.9-1.7 4.9-5.4 8.7-5.2 4.8.32 9.6 3.3 11.5 7.9.7 4.0 2.1 8.0 2.7 12.1-.33 2.2-1.9 3.9-2.9 5.9-.51-.51-1.0-1.0-1.5-1.5-1.9 1.5-3.8 3.1-5.8 4.5-2.5 1.6-5.7 2-8.3 3.4-2.2 2.4-4.1 5.3-5.2 8.4-1.5 4.9-5.3 8.7-9.3 11.8-5.4 3.6-11.6 6.2-16.5 10.7-3.5 3.5-8.9 3.6-13.3 5.5-4.5-1.9-3.8-7.3-3.2-11.3.6-2.5 2.8-4.3 3.1-6.9 1.2-6.8-2.9-14.7 1.5-20.7-.18-.75-.53-2.2-.7-3.0.86-1.2 1.6-2.5 2.5-3.8.61-.21 1.8-.64 2.4-.86 1.3 1.8 2.7 3.7 4.6 5.1 2.9 2.2 4.2 5.8 5.3 9.2.4 6.5-.92 12.9-3.6 18.8.77-.35 1.8-.33 2.3-1.1 1.8-3.2 2.2-7.0 2.7-10.7.58-4.5 2.5-8.6 4.8-12.5 2.1-2.2 5.1-3.5 7.3-5.7 1.8-2.4 2.7-5.3 3.8-8.1 2.9-2.5 6.7-3.2 10.3-4.0-3.3-2.3-7.2-.04-10.2 1.7 1.2-3.8 3.3-7.6 6.8-9.7m7.8 12.6c3.5.23 8.7-.35 9.3-4.8-2.5 2.5-6.1 3.2-9.3 4.8m-5.1-3.4c1.0 3.0 2.0 6.1 3 9.2.18-3.3-.06-7.1-3-9.2m-.73 14.8c3.6-1.8 7.6-3.2 11.1-5.3-4.4-.33-8.1 2.4-11.1 5.3m-17.4 9.0c2.9-2.2 5.3-4.9 7-8.1-.07-.61-.21-1.8-.27-2.4-1.9 3.7-4.0 7.3-6.7 10.5z"/><path d="M40.3 159.3c2.0-2.9 6-8.4 9.7-4.5 2.6 5.3 5.1 10.7 7.3 16.3 1.0 3.3 4.7 5.4 4.4 9.2-2.3 6.1-5.0 12.4-4.1 19.2-2.7.28-5.4 1.1-8.1.49-1.0-1.5-2.2-2.8-3.0-4.5-1.2-3.1-.37-6.6-1.4-9.8-3.5-5.5-6.7-11.3-8.5-17.7.06-3.3.8-6.6 3.7-8.5m14.9 26.2c-1.1-4.5-2.5-9.0-3.4-13.6.22 4.5-.58 10.4 3.4 13.6z"/></g><g fill="#333"><path d="M107.0 43.9c.31-7.5 7.3-13.8 14.8-13.6 2.0.17 4.6-.17 6.1 1.5 5.6 4.4 6.3 12.4 5.9 19.1-.66 3.6.5 7.0 1.5 10.4 4.2 2.2 8.1 5.1 11.4 8.6 4.3 1.3 9.3 2.6 11.8 6.8 4.0 4.7 4.0 11.4 7.3 16.5 2.1 3.4 1.7 7.6 2.6 11.4.52 3.0 2.4 5.6 3.4 8.4.3 4.5.6 9.1-.4 13.5-1.0 5.2-3.1 10.4-2.2 15.8.72 4.4-1.6 8.4-2.4 12.7-1.7 7.2-11.5 11.2-17.5 6.6-1.0-2.6-.12-5.5-.12-8.2-3.3-.41-6.7-.96-9.2-3.3 2.3-2.0 5.2-3.0 8.2-3.5 2.6-1.7 5.5-3.2 7.8-5.5 2.2-6.6 2.5-13.8 1.4-20.7-.36-3.0-1.1-6.1-.49-9.2-3.8-2.4-6.0-6.4-7.9-10.4-.48 2.8-1.1 5.7-2.0 8.5l-.94-.54c-.08 5.4-3.4 9.9-5.1 14.9.03 1.2.01 2.5-.02 3.8.99 2.4 1.1 5.2.4 7.7-1.5 4.8-1.0 10.4-4.5 14.5-2.8 3.1-4.9 7.0-8.1 9.7-1.9.69-4.0.48-6.1.48-3.1 3.5-7.6 5.7-12.3 6.1-3.6 4.0-6.0 8.9-8.1 13.9-2.5 3.6-5.6 7.1-9.6 9.2-4.5 2.8-10.0 4.2-14.0 8.0-2.8 3.0-6.9 4.1-10.8 5.5-3.5 1.1-7.7.55-9.8-2.8-2.5 1.2-5.2 1.6-8.0 1.7-1.7-1.3-3.7-2.4-4.9-4.2-2.4-3.1-2.2-7.3-3.0-11.0-2.1-5.4-6.1-10.1-6.5-16.1-2.9-2.9-.27-6.7.73-9.9 3.1-1.7 3.8-5.9 7.2-7.3 2.0-.86 4.2-2.8 6.4-1.4 2.9 1.1 4.2 4.1 5.1 6.9 2.4 4.3 3.8 9.1 5.5 13.7-.08-3.4-.08-7.1 2.2-9.9.02-5.0 4.4-10.2 9.8-8.4 1.1-2.8 1.5-5.9 3.4-8.4-.36-1.6-.7-3.3-1.0-4.9 1.2-4.3 4.8-7.3 6.9-11.2 1.4-1.9 2.9-3.9 4.0-6.0 4.4-2.8 9.2-7.6 14.9-4.8-4.7.79-8.4 3.7-12.7 5.6-1.3.78-2.3 2.1-3.5 3.1 7.0-2.2 15.8.54 19.1 7.3.34.4.68.9 1.0 1.3 2.6-4.1 8.3-5.5 12.7-3.6 4.4.52 6.8 4.5 9.0 7.9 1.5 3.3 1.0 7.2 2.1 10.7.91 2.4-.38 4.7-1.3 6.9 1.6-2.1 3.1-4.5 5.2-6.3 3.2-2.3 4.6-6.3 6.2-9.8.86-3.6.63-7.5.4-11.2-2.5-2.5-4.9-5.2-7.8-7.3-2.2-.94-4.4-1.7-6.7-2.6-3.8-1.4-7.7 1.6-11.6.18-2.4-.6-4.1-2.4-5.7-4.1-7.2 2.2-14.7-.29-21.9-1.4-3.0-1.3-7.0-.85-9.4-3.5-.77-2.4.21-4.9.39-7.4-15.8-2.2-31.8-2.8-47.7-4.5-5.3-.7-11.0-.14-16.2-2.1 4.0-.64 8.1.07 12.2.45 14.4 1.2 28.8 2.5 43.2 3.7 2.8.38 5.7.61 8.6.2.26-2.2-.11-4.5.86-6.6 2.4-5.4 3.2-11.5 6.4-16.6 2.0-3.2 2.9-7 4.4-10.4 3.1-4.8 9.2-8.5 15.1-6.8 2.0-.59 4.2-1.1 6.2-1.6-2.1-5-1.7-10.5-2.7-15.8m2.9-3.8c-1.0 5-1.5 10.4.48 15.2 1.4 3.5 2.4 8.1 6.4 9.5 4.7.8 7.9-3.4 11.0-6.1-1 4.2-5.0 6.7-8.9 7.8-3.7.72-6.3-2.4-8.5-4.9-1.1.09-2.3.19-3.4.3-3.6 1.9-7.9.79-11.8 2.0-2.7 2.3-5.3 5-7.3 8.0-1.0 2.3-.65 5.0-1.5 7.4-1.6 2.3-3.8 4.2-5.2 6.7 1.1.25 2.3.3 3.4.58-.01 3.5-.85 6.9-2.9 9.8-.91.0-1.8.06-2.7.08-.08 1.6-.17 3.3-.29 5.0 8.5 1.3 17.0 2.0 25.6 2.9-3.7-.67-6.7-2.9-10.2-4.0-1.3-1.6-2.8-3.1-3.8-4.9-.14-2.4.32-4.8.37-7.2.34 2.1.67 4.3 1.3 6.3 3 1.8 4.7-1.9 6.4-3.7 2.7-2.7 2.3-6.9 1.5-10.4 1.2-.36 2.4-.74 3.7-1.1-.13.6-.38 1.9-.51 2.6-.66.1-1.9.32-2.6.42.6 2.3 1.1 4.6 2.0 6.8.91 2.5 3.4 3.9 5.5 5.5-.53.4-1.5 1.1-2.1 1.5-2.3-1.4-4.1-3.6-6.0-5.7-.29.5-.87 1.7-1.1 2.3 2.6 2.0 4.2 5.0 6.2 7.6 1.7-1.6 3.3-3.4 4.7-5.2 1.9-.92 4.0-1.7 6.0-2.5 1.5-6.4 4.8-12.9 2.2-19.5 1.1 1.0 2.1 2.0 3.2 3.1.18 5.7-3.3 10.6-4.1 16.1 3.4.52 6.8.89 10.3.82-.44.7-.85 1.5-1.2 2.2-.21 3.4-4.4 2.7-6.7 3.7-.8 1.2-1.5 2.4-2.4 3.5-1.9.24-3.9.12-5.9.16-.58 1.1-1.1 2.3-1.7 3.5.3.6.9 1.8 1.2 2.4.76 1.4 1.4 2.8 2.1 4.3 4.0 2.9 9.1 2.3 13.7 2.5-4.2.7-8.9 2.2-13.1.3-3.1-1.8-3.8-5.6-4.9-8.8-.16-2.3 1.3-4.5 1.9-6.7l-1.2-.3c3.6 1.3 8.2 1.5 10.1-2.5-2.6-.01-5.1.9-7.1 2.6-.04-.9-.71-2.5.72-2.7 2.3-.71 4.9-1.4 7.3-.45 1.6-.44 3.2-.91 4.8-1.3-4.9-2.2-11.8-2.0-15.4 2.5-1.7 2.3-4 4.9-3.5 8.0.54 5.2 3.4 10.8 8.8 12.5 3.6.63 7.2-.94 10.8-.69.6-1.2 1.3-2.5 1.9-3.7-.27 1.8 1.1 5.0-2.3 4.5 5.0 1.1 9.1 4.2 13.1 7.3.19.4.58 1.2.77 1.6.04-4.1 1.6-7.9 3.1-11.7 1.8-6.6 4.8-12.9 6.1-19.7.02-2.2-.66-5.1-3.3-5.1-2.3-1.6-4.6-3.4-5.6-6.2.4.1 1.3.28 1.8.37 1.6 2.4 3.8 4.6 6.3 6 1.1-.32 2.2-.7 3.3-1.1 1.5.79 3.0 1.5 4.5 2.4-2.1-.14-4.8-2.2-6.5-.01-.95 3.4 2.4 6.0 2.8 9.3.88 4.7 5.5 7.1 9.5 8.9.3-1.4.59-2.9.88-4.4.39-.19 1.1-.56 1.5-.74-.2 2.3-.55 4.7-.89 7.1-.29.4-.89 1.2-1.1 1.6-1.1-1.1-2.2-2.2-3.3-3.2.22 2.6.65 5.2 1.4 7.7 2.3 7.8 1.0 16.5-2.7 23.6-4.3 2.7-8.4 5.8-13.2 7.5.25.1.75.3 1 .45 1.9-.15 3.9-.27 6-.34.0 2.8-.23 5.7.17 8.6 1.7 3.0 5.7 2.4 8.6 2.0 4.6-3.2 6.5-8.8 8.1-13.9 1.0-2.8-.44-5.8-.1-8.8.1-4.3 2.7-8.0 2.8-12.4.2-5.3 1.1-11.0-1.1-16.1-1.6-3.6-2.4-7.6-2.8-11.6-1.7-3.9-3.5-7.9-5.0-11.9-1.4-6.5-6.2-13.0-13.2-14.3-3.7-.84-5.8-4.2-8.5-6.5-1.7-1.5-3.8-2.7-5.8-3.9-.61-2.6-1.5-5.2-2.0-7.9.28-3.0.9-6.2-.06-9.2-1.1-3.7-.64-8.3-3.8-11.0-1.5-1.7-3.7-2.6-6.1-2.4-4.9.88-10.2 3.5-11.9 8.6M81.0 87.0c-.09 2.9.04 6-1.3 8.7.5-.05 1.1-.17 1.7-.35.9-1.8.62-4.1 1.1-6.0-.49-.76-.98-1.5-1.4-2.2m16.6 7.8c-.79 1.3-1.5 2.6-2.3 3.9 2.1 1.0 4.4 1.9 6.6 2.7-1.3-2.3-2.8-4.4-4.3-6.6m-18.9 9.3c-.39 2.5-.71 5.1-.57 7.7 4.9 2.6 10.8.69 15.9 2.7 3.9 1.8 8.2.3 12.2-.27-.76-2.3-1.5-4.7-2.2-7.1-8.4-1.4-16.9-2.1-25.4-3.0m5.8 25.0c-1.9 2.6-3.3 5.6-5.1 8.3-1.4 2.1-2.1 4.6-1.7 7.2 2.6-1.3 5.3-2.5 8.2-3.0-2.0 2-5 2.4-7.3 3.9-3.8 1.8-2.2 7.3-5.9 9.6.14.5.43 1.6.57 2.1 1.4 1.2 3.0 2.4 4.4 3.6 2.2 1.8 2.7 4.9 4.0 7.3 1.4-2.8 3.1-5.7 5.7-7.7 5.4-3.9 8.3-10.5 9.7-16.9.78-3.7 4.2-5.8 6.9-8.1-.84.1-2.5.37-3.3.49l1.6-.81c-1.9-2.0-3.9-4.1-6.3-5.7-3.6-1.2-7.8-2.0-11.5-.4m19.7 9.1c-3.5 2.1-5.6 5.8-6.8 9.7 3.0-1.7 6.8-4.0 10.2-1.7-3.6.81-7.4 1.5-10.3 4.0-1.1 2.7-2.0 5.7-3.8 8.1-2.2 2.2-5.1 3.5-7.3 5.7-2.3 3.9-4.2 8.0-4.8 12.5-.54 3.6-.92 7.4-2.7 10.7-.53.7-1.5.75-2.3 1.1 2.7-5.8 4.1-12.3 3.6-18.8-1.1-3.3-2.4-7-5.3-9.2-1.9-1.3-3.2-3.2-4.6-5.1-.61.2-1.8.65-2.4.86-.81 1.2-1.6 2.5-2.5 3.8.17.7.52 2.2.7 3.0-4.4 6.0-.3 13.9-1.5 20.7-.37 2.6-2.5 4.4-3.1 6.9-.63 4.0-1.3 9.3 3.2 11.3 4.4-1.9 9.8-2.0 13.3-5.5 4.9-4.4 11.1-7.0 16.5-10.7 3.9-3.1 7.8-6.9 9.3-11.8 1.1-3.1 3.0-6.0 5.2-8.4 2.6-1.4 5.8-1.8 8.3-3.4 2.0-1.3 3.9-3.0 5.8-4.5.51.5 1.0 1.0 1.5 1.5.99-1.9 2.6-3.7 2.9-5.9-.64-4.1-2.0-8.0-2.7-12.1-1.8-4.6-6.6-7.6-11.5-7.9-3.7-.15-5.7 3.5-8.7 5.2m-63.9 21.0c-2.9 1.9-3.6 5.2-3.7 8.5 1.7 6.3 5.0 12.1 8.5 17.7 1.0 3.1.24 6.6 1.4 9.8.74 1.6 1.9 3.0 3.0 4.5 2.7.63 5.4-.21 8.1-.49-.89-6.7 1.7-13.0 4.1-19.2.26-3.8-3.4-5.9-4.4-9.2-2.1-5.5-4.6-10.9-7.3-16.3-3.7-3.9-7.6 1.6-9.7 4.5z"/><path d="M98.7 64.4c1.8 1.6 3.8 3.3 6.4 3.4-1.1.55-2.2 1.1-3.3 1.6-.48-.13-1.4-.4-1.9-.53-.39-1.5-.8-3.0-1.1-4.5zM110.5 68.9c2.1.82 4.2 1.7 6.3 2.7-.33.2-.98.8-1.3 1.1-1.7-1.1-3.4-2.4-5.0-3.9zM130.9 75.5c3.8-1.5 8.0-1.7 12.0-2.9-.06.2-.18.8-.24 1.1-3.7 1.4-7.7 3.0-11.7 1.8zM121.8 76.3c.94-1.1 1.6-2.5 3.0-3.2 2.0-.75 4.1.47 5.9 1.3-3.1-.23-6.0.81-9 1.9zM105.4 76.7c.06-1.3 1.3-2.6 2.6-3.1 1.7 1.1-1.1 3.8-2.6 3.1zM143.0 76.8c1.6-1.2 3.1-2.8 5.3-3.2-.91 1.3-1.9 2.5-3.0 3.7-.57-.12-1.7-.37-2.2-.49zM104.7 78.0c1.6 1.9 1.8 4.3 1.2 6.8-1.0-.37-2.1-.74-3.1-1.1.67-.39 1.9-1.1 2.6-1.5-.47-.79-1.4-2.3-1.8-3.1.27-.25.8-.75 1.0-.99zM126.7 97.7c.27-1.2.86-2.4 1.3-3.5 1.1 1.8 2.4 3.6 3.5 5.5-1.4-.81-4.1-.37-4.8-1.9z"/><path d="M140.6 96.4c.69-.04 2.0-.1 2.7-.14-2.0 3.9-5.2 7.4-9.5 9.0-.19 2.6-.09 5.3-.69 7.9-.49 2.2-2.8 3.0-4.4 4.1 3.8-5.1 3.2-11.6 1.8-17.5 1.4 1.0 2.7 2.2 4 3.4 2.3-1.9 4.6-4.1 6.1-6.9zM83.9 143.8c.8 1.6 1.2 3.3 1.8 5.0 1.6 1.5 3.9 2.1 5.8 3.2-2.0-.3-4.5-.1-6.0-1.6-.96-2.0-1.5-4.3-1.6-6.6zM112.1 150.9c3.1-1.5 6.7-2.2 9.3-4.8-.55 4.4-5.7 5.0-9.3 4.8zM107 147.5c2.9 2.1 3.1 5.9 3 9.2-.95-3.1-1.9-6.2-3-9.2zM106.2 162.3c3.0-2.9 6.7-5.7 11.1-5.3-3.5 2.1-7.4 3.5-11.1 5.3zM88.8 171.4c2.6-3.2 4.8-6.8 6.7-10.5.06.6.2 1.8.27 2.4-1.7 3.2-4.1 5.9-7 8.1zM55.2 185.6c-3.9-3.1-3.1-9.0-3.4-13.6.87 4.6 2.2 9.0 3.4 13.6z"/></g></svg></svg>
